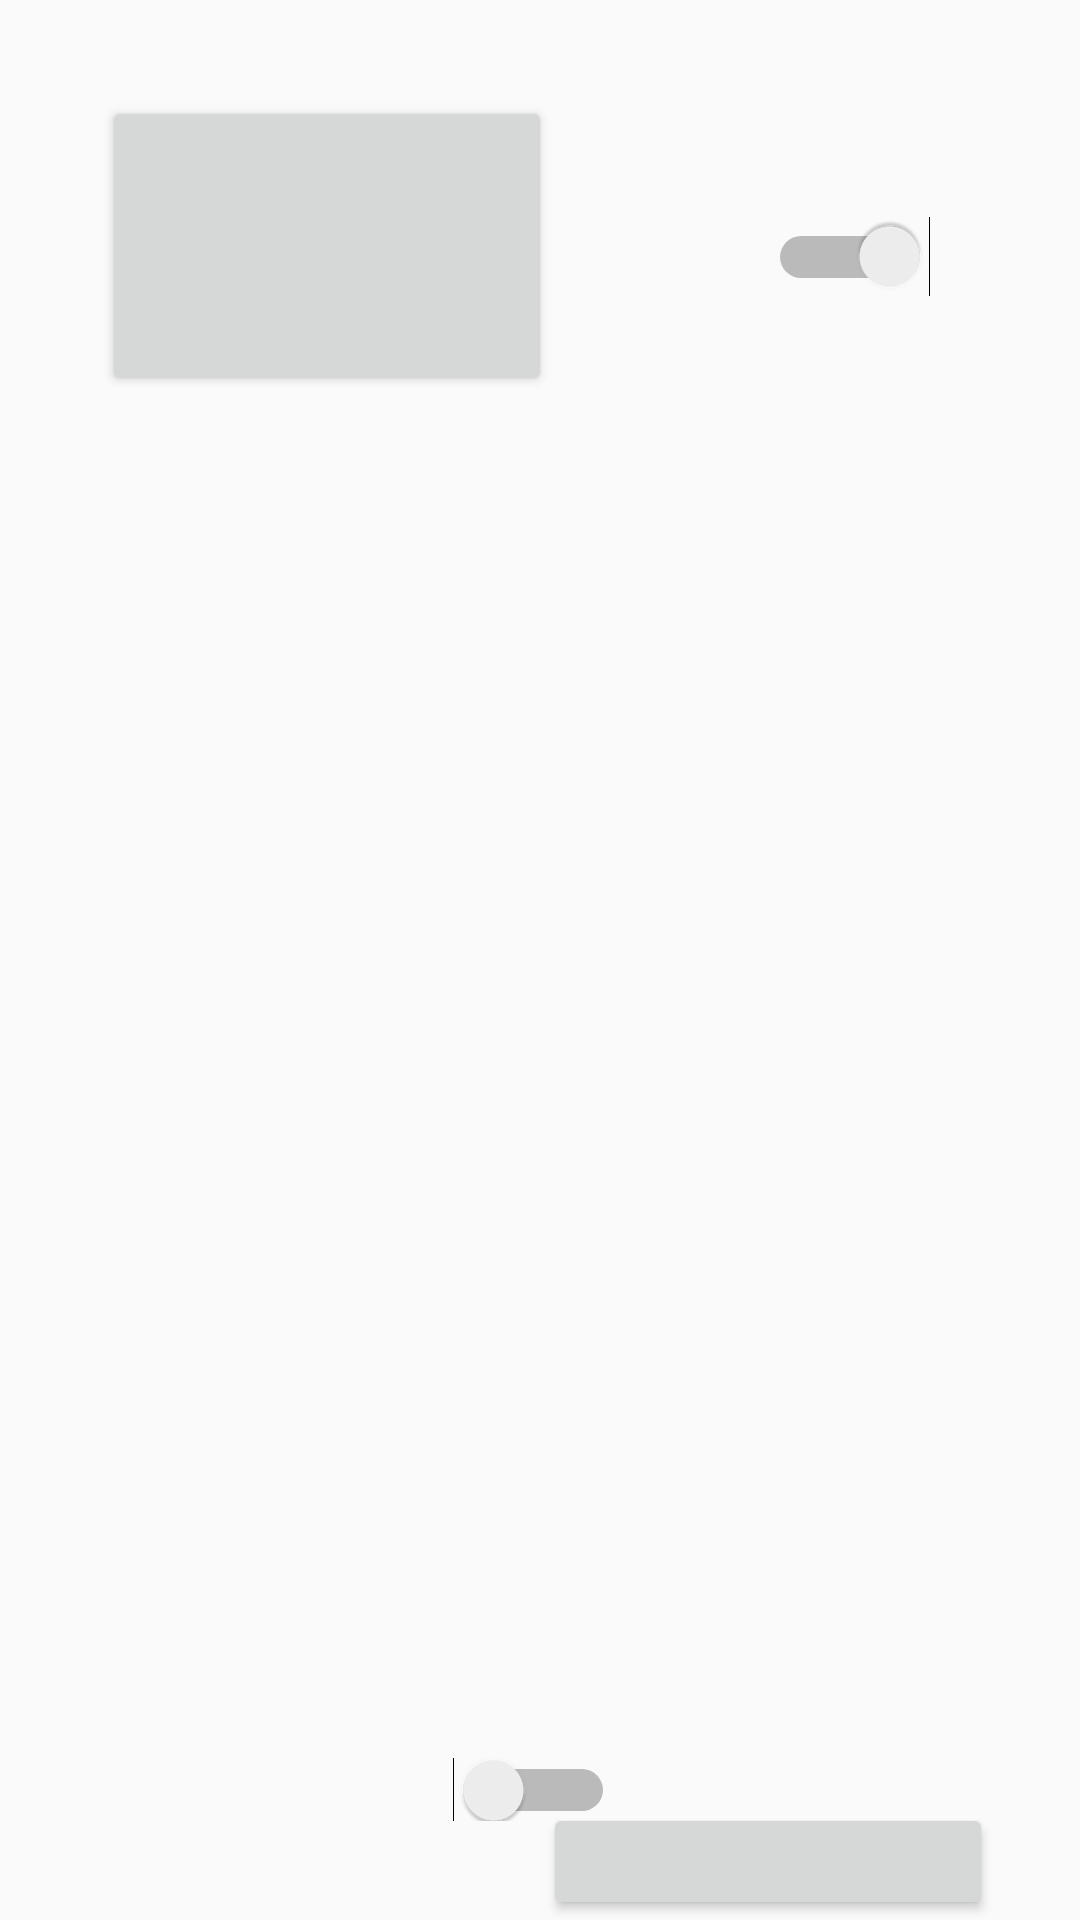

The Android layout XML behind this screen, and the referenced resources:
<!-- AndroidManifest.xml: application theme AppTheme -->
<!-- res/layout/activity_star_realms_helper.xml -->
<?xml version="1.0" encoding="utf-8"?>
<RelativeLayout xmlns:android="http://schemas.android.com/apk/res/android"
                android:layout_width="match_parent"
                android:layout_height="match_parent"
                android:paddingLeft="16dp"
                android:paddingRight="16dp" >
    <Button
            android:layout_width="150dp"
            android:layout_height="100dp" android:id="@+id/button" android:layout_alignParentStart="true"
            android:layout_marginStart="18dp" android:layout_marginTop="32dp" android:layout_alignParentTop="true"
            android:rotation="180"/>

    <Button
            android:layout_width="150dp"
            android:layout_height="100dp" android:id="@+id/button2"
            android:layout_marginTop="486dp"
            android:layout_alignParentEnd="true" android:layout_marginEnd="13dp" android:layout_below="@+id/switch1"
    />
    <Switch
            android:layout_width="131dp"
            android:layout_height="59dp" android:id="@+id/switch1" android:layout_alignParentEnd="true"
            android:layout_marginEnd="24dp" android:layout_toEndOf="@+id/button" android:layout_marginStart="72dp"
            android:layout_marginTop="56dp" android:layout_alignParentTop="true"
            android:rotation="180"/>
    <Switch
            android:layout_width="131dp"
            android:layout_height="70dp" android:id="@+id/switch2"
            android:layout_marginStart="58dp"
            android:layout_marginTop="475dp" android:layout_below="@+id/button" android:layout_alignParentBottom="true"
            android:layout_marginBottom="54dp" android:layout_alignParentStart="true"/>
</RelativeLayout>
<!-- resources referenced by this layout -->
<resources>
  <style name="AppTheme" parent="@style/Theme.AppCompat.Light.NoActionBar">
          
          <item name="colorPrimary">@color/colorPrimary</item>
          <item name="colorPrimaryDark">@color/colorPrimaryDark</item>
          <item name="colorAccent">@color/colorAccent</item>
  
      </style>
  <color name="colorPrimary">#A52A2A</color>
  <color name="colorPrimaryDark">#800000</color>
  <color name="colorAccent">#D81B60</color>
</resources>
